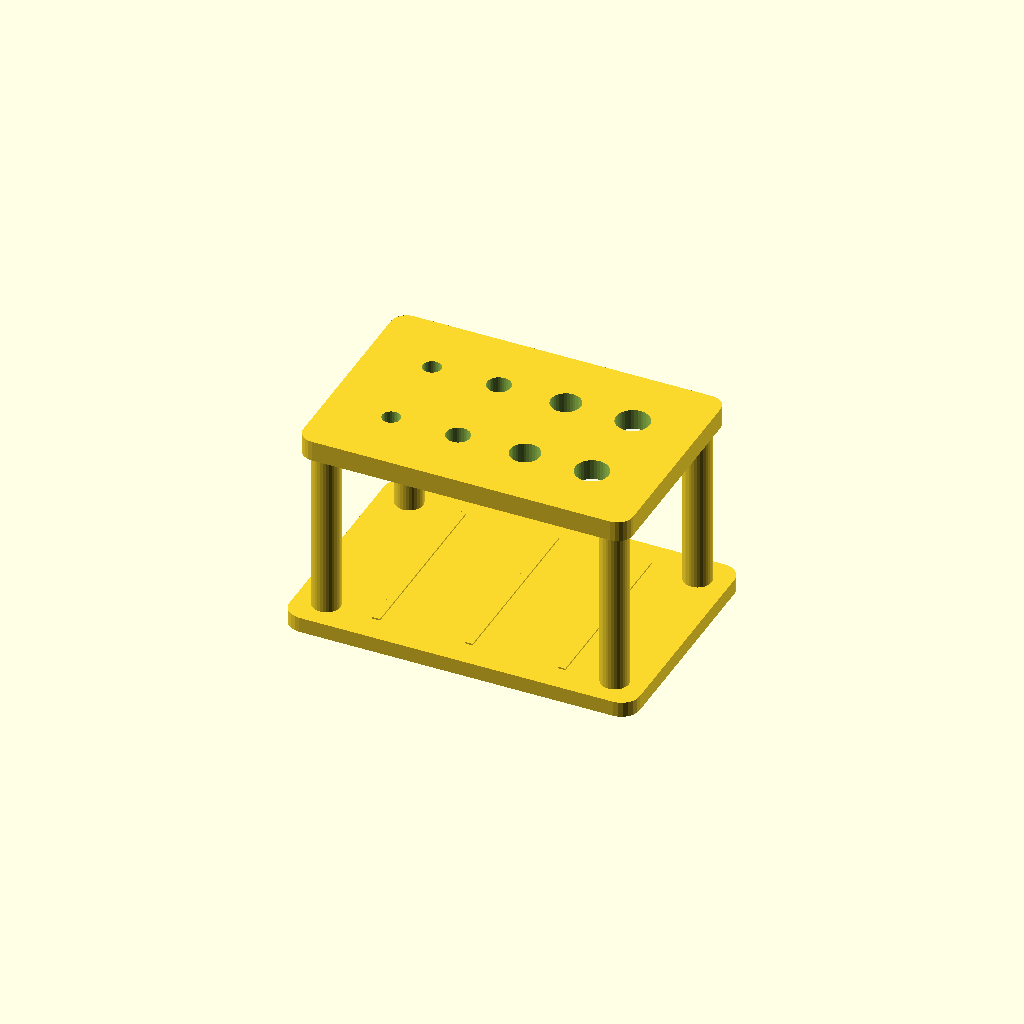
Cell 1 — every parameter at its default value.
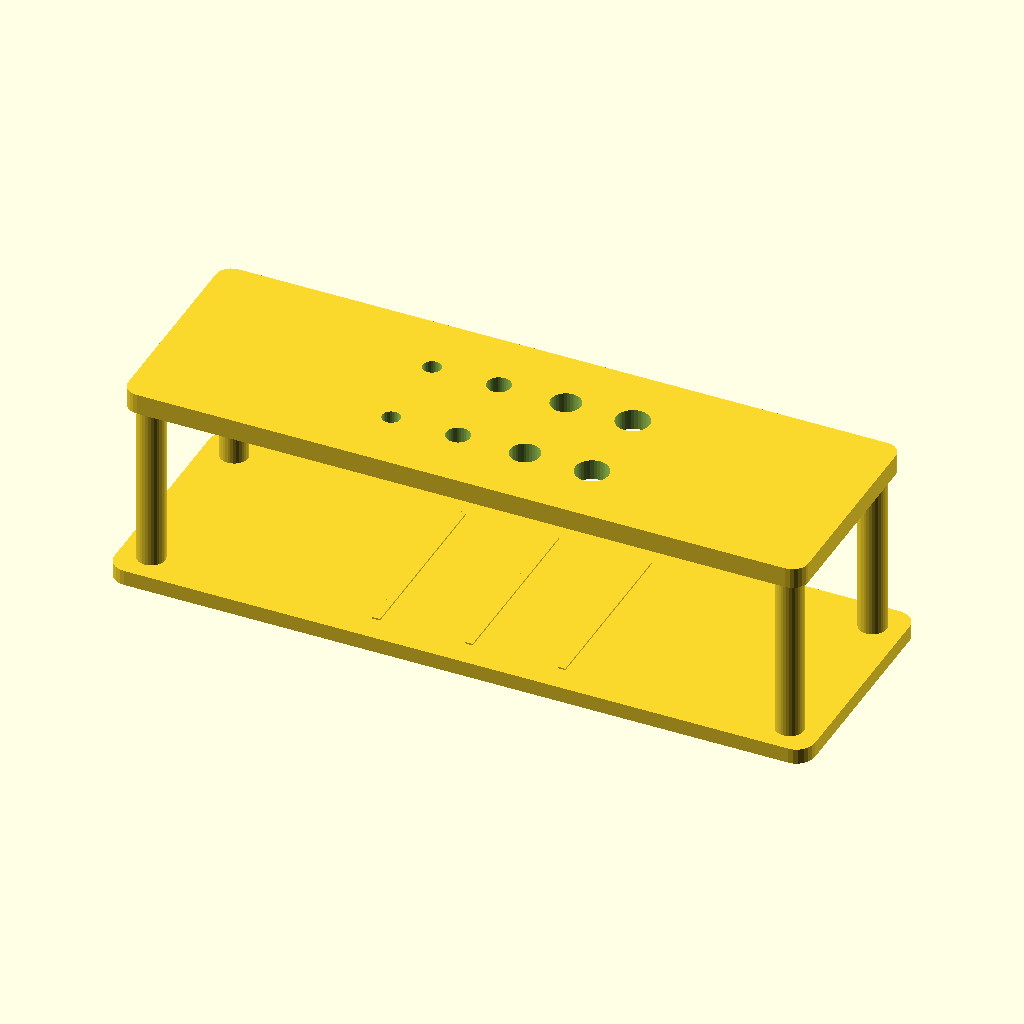
Cell 2: the same model with width_mm = 272.
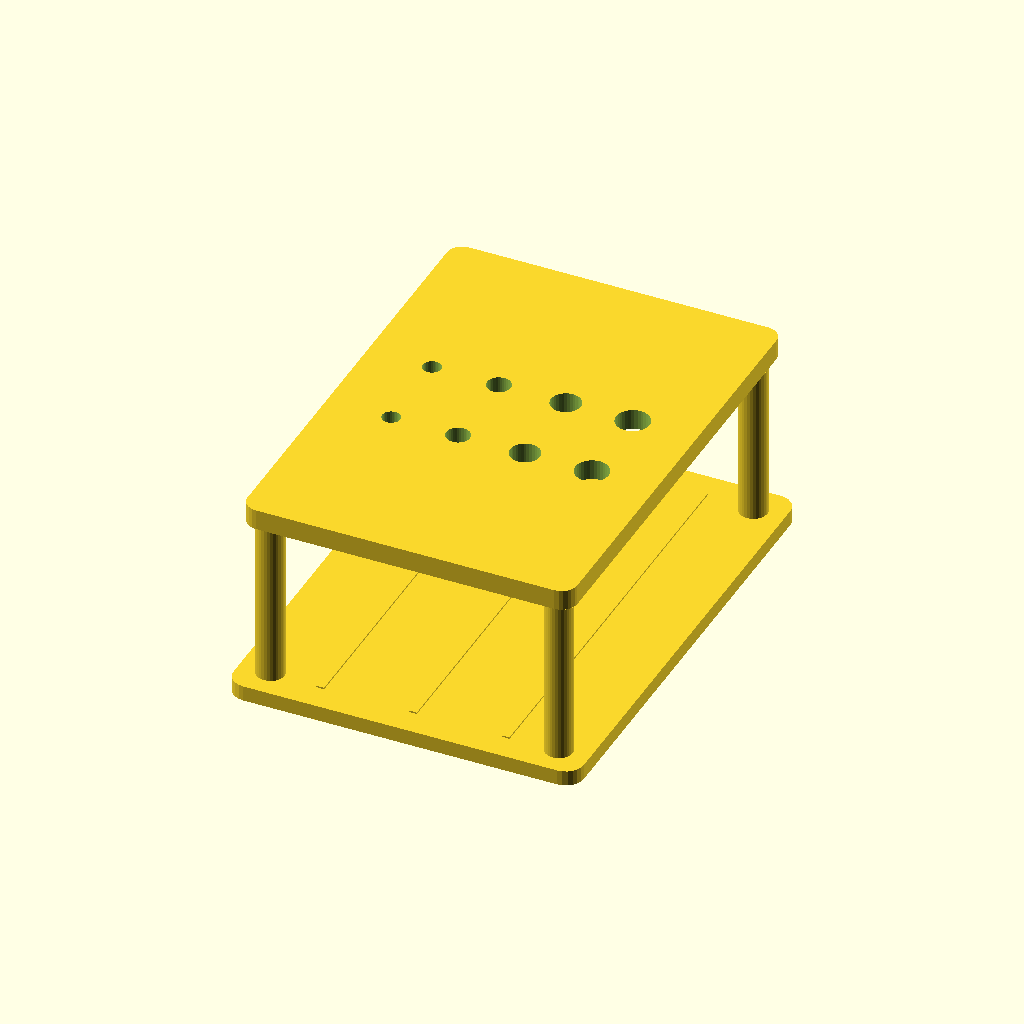
Cell 3: depth_mm = 186 (everything else at default).
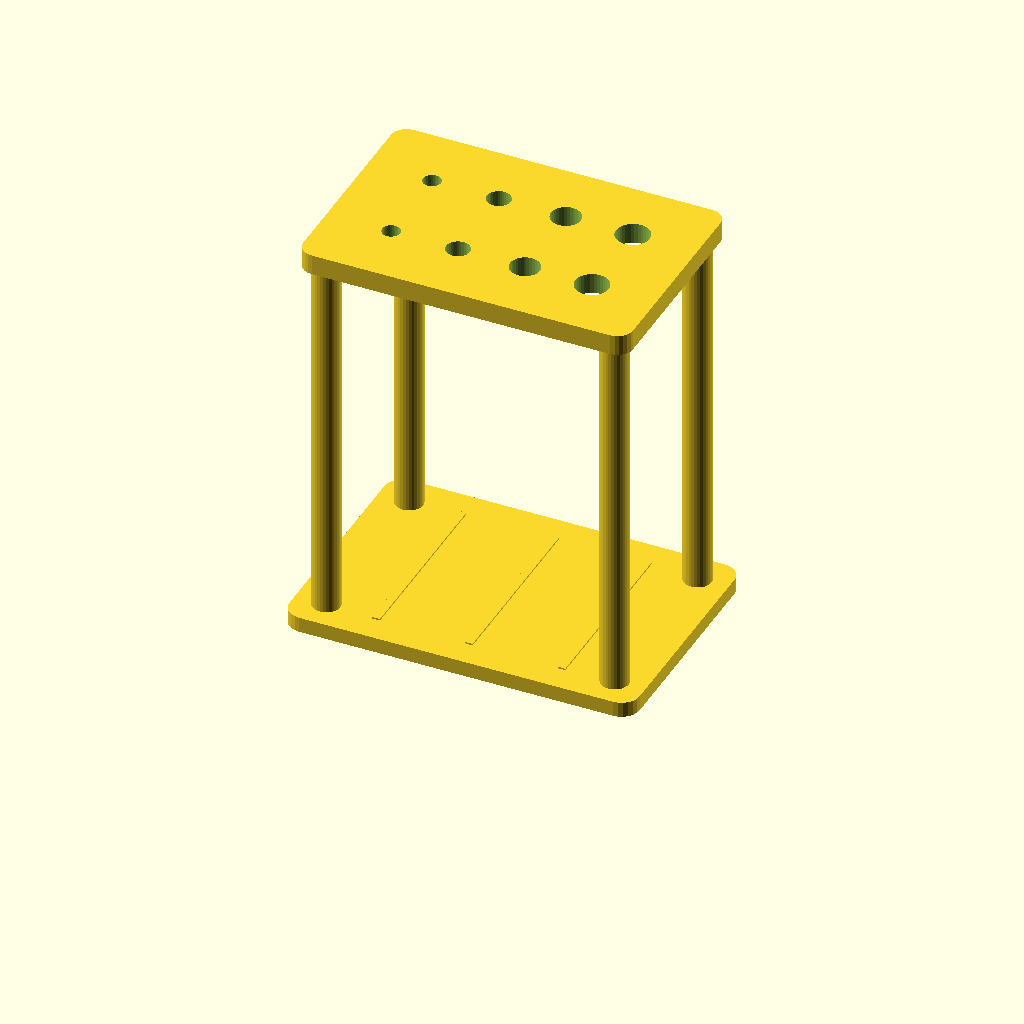
Cell 4 — height_mm set to 160, the other parameters unchanged.
All cells are drawn from one camera (rotation 55°, 0°, 25°, orthographic, colour scheme Cornfield), so only the parameter changes between them.
OpenSCAD source file printables/paintbrush-workshop-rack.scad:
// SPDX-License-Identifier: MIT
// Paintbrush Workshop Rack | Refined batch 01 | OpenSCAD mm/Z-up.
// Prototype: slicer, fit, material, stability and safety remain UNVERIFIED.
use <lib/commerce_forms.scad> // v1.3 compatibility; other SKUs retain their original template.
use <lib/refined_forms.scad>
width_mm = 136;
depth_mm = 93;
height_mm = 80;
refined_form(slug="paintbrush-workshop-rack", family="organizer", variant=3, w=width_mm, d=depth_mm, h=height_mm);
Customizer parameters (derived from the source; name, type, default, range or options):
width_mm: number, default 136
depth_mm: number, default 93
height_mm: number, default 80
